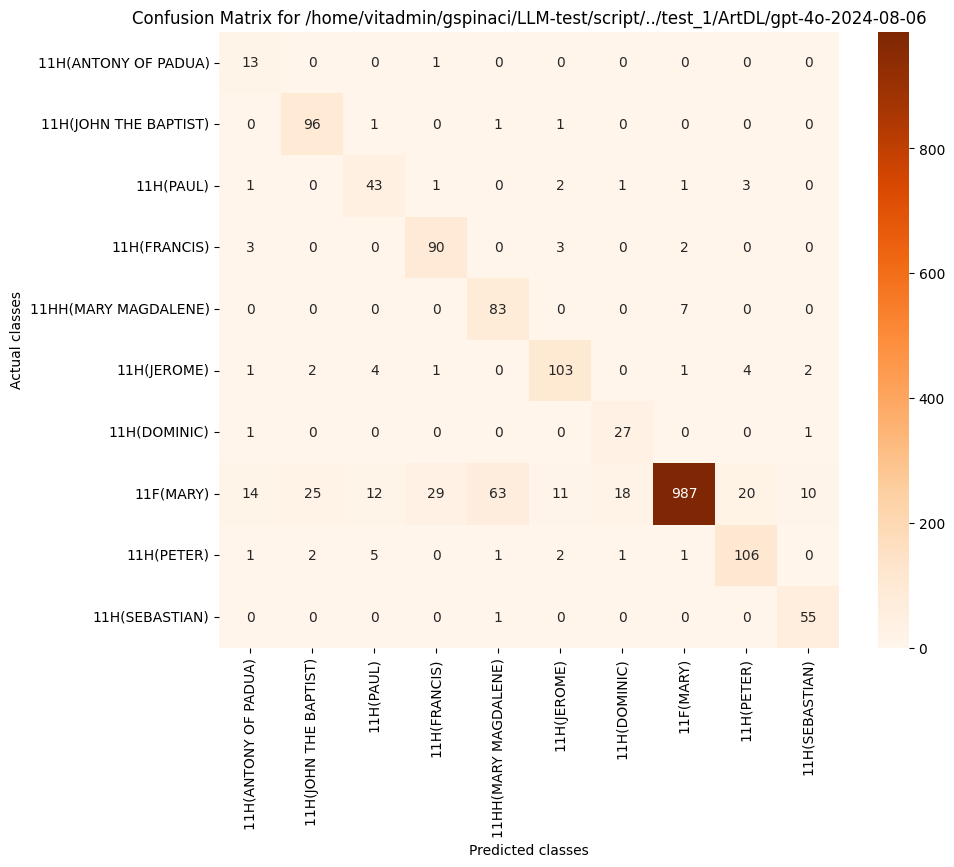

The table this chart was drawn from, first rows:
, 11H(ANTONY OF PADUA), 11H(JOHN THE BAPTIST), 11H(PAUL), 11H(FRANCIS), 11HH(MARY MAGDALENE), 11H(JEROME), 11H(DOMINIC), 11F(MARY), 11H(PETER), 11H(SEBASTIAN)
11H(ANTONY OF PADUA), 13, 0, 0, 1, 0, 0, 0, 0, 0, 0
11H(JOHN THE BAPTIST), 0, 96, 1, 0, 1, 1, 0, 0, 0, 0
11H(PAUL), 1, 0, 43, 1, 0, 2, 1, 1, 3, 0
11H(FRANCIS), 3, 0, 0, 90, 0, 3, 0, 2, 0, 0
11HH(MARY MAGDALENE), 0, 0, 0, 0, 83, 0, 0, 7, 0, 0
11H(JEROME), 1, 2, 4, 1, 0, 103, 0, 1, 4, 2
11H(DOMINIC), 1, 0, 0, 0, 0, 0, 27, 0, 0, 1
11F(MARY), 14, 25, 12, 29, 63, 11, 18, 987, 20, 10
11H(PETER), 1, 2, 5, 0, 1, 2, 1, 1, 106, 0
11H(SEBASTIAN), 0, 0, 0, 0, 1, 0, 0, 0, 0, 55
